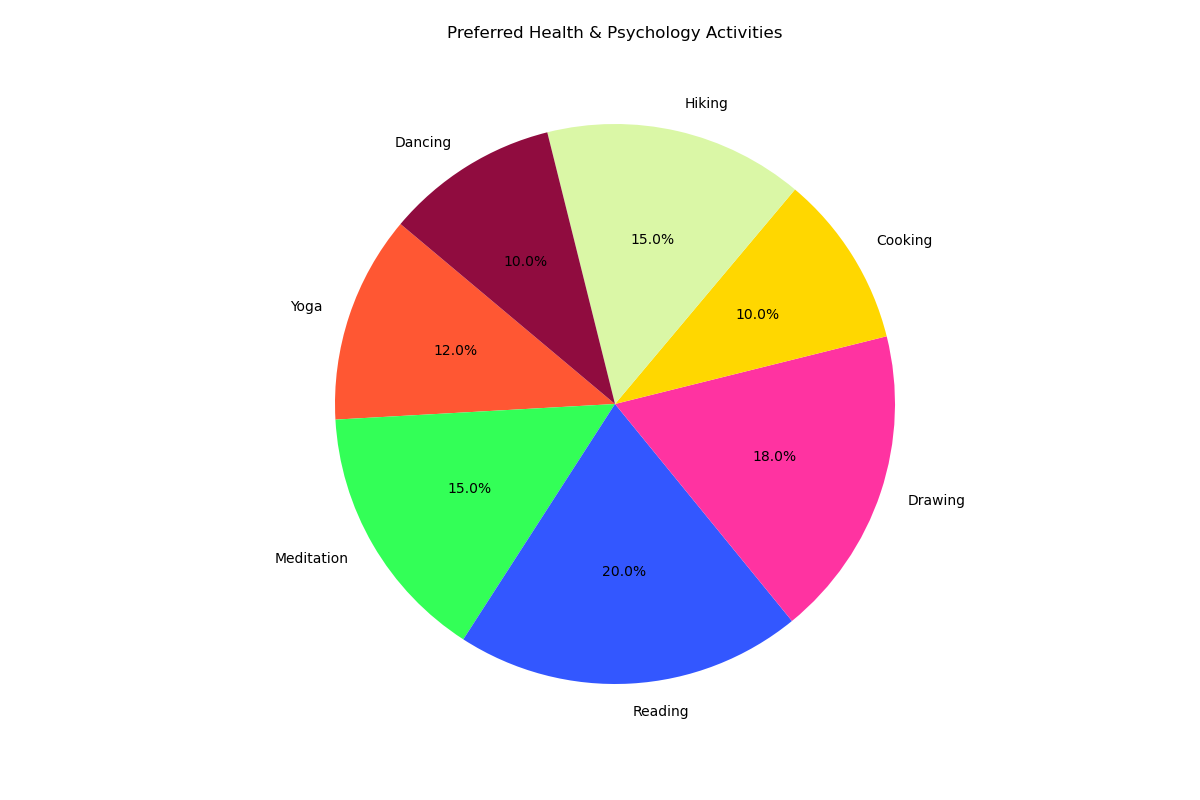

Data behind this chart, as committed beside it:
Activity, Percentage
Yoga, 12
Meditation, 15
Reading, 20
Drawing, 18
Cooking, 10
Hiking, 15
Dancing, 10
